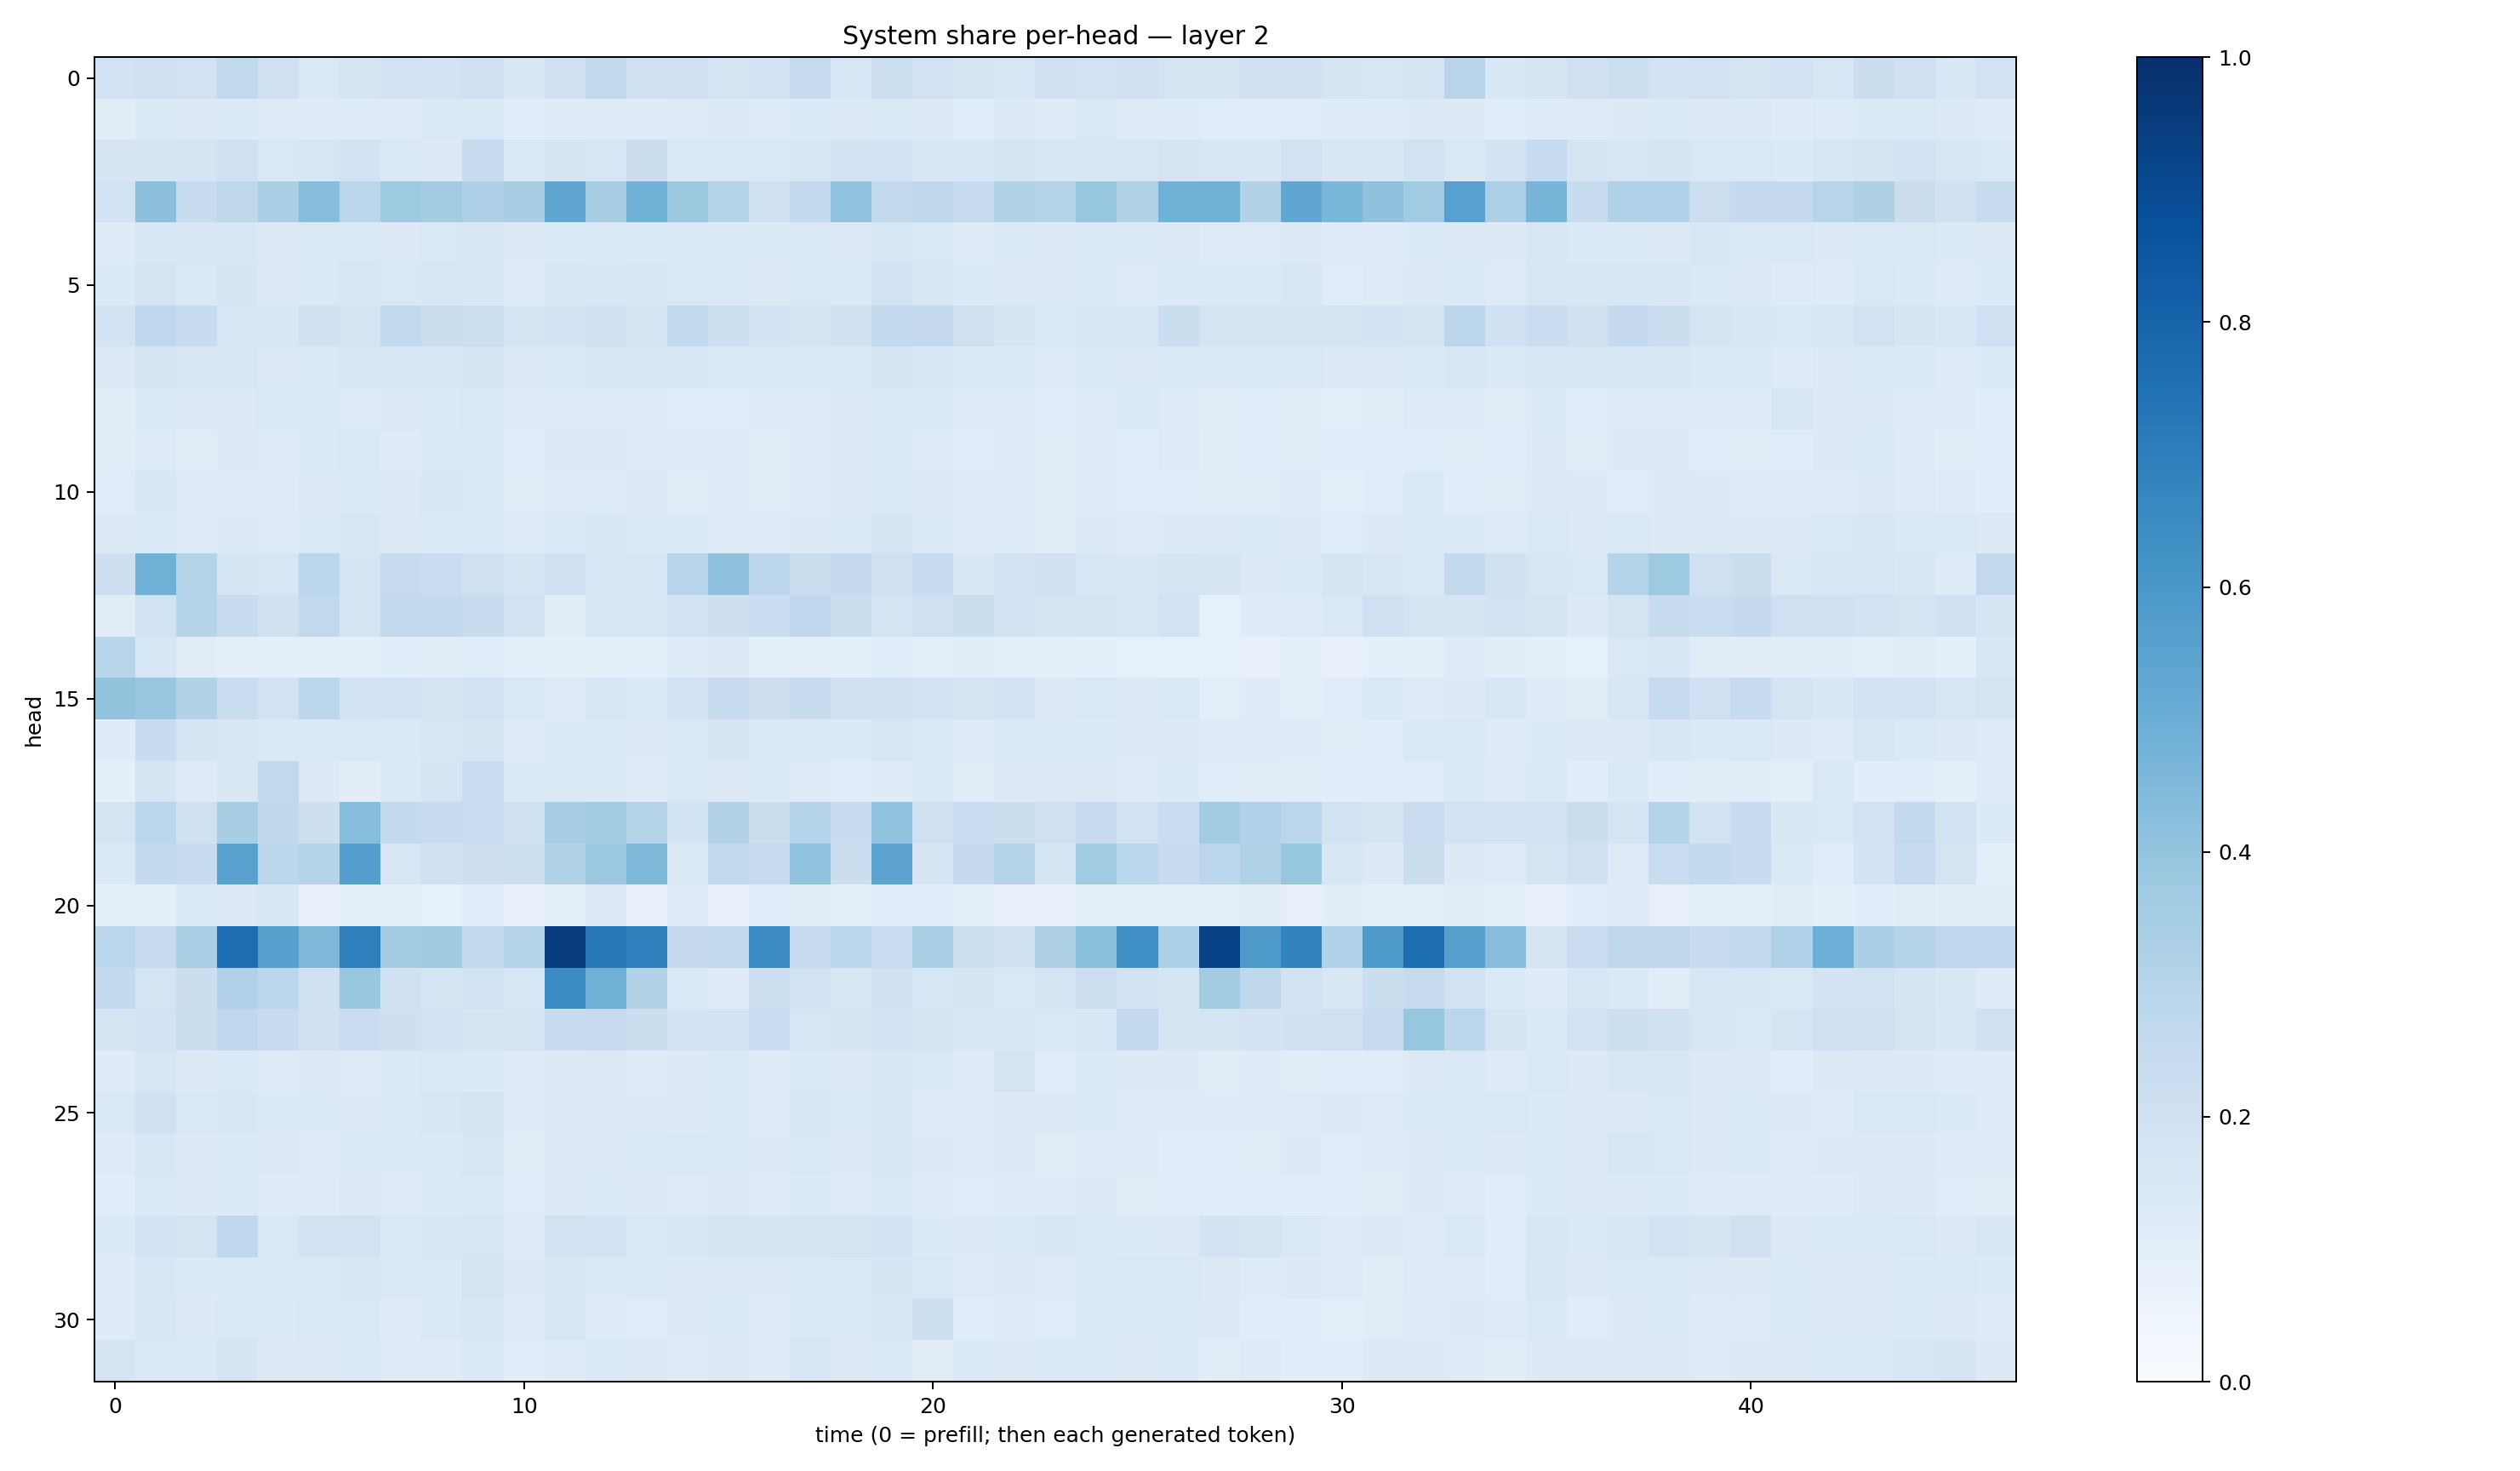

Data behind this chart, as committed beside it:
0.19387734, 0.20346716, 0.18804793, 0.26287335, 0.20942591, 0.14618167, 0.1751043, 0.1922386, 0.18078463, 0.20915814, 0.14848684, 0.2109053, 0.26073444, 0.2068702, 0.20733967, 0.17290984, 0.17991534, 0.24338584, 0.1580147, 0.21618564, 0.19065042, 0.17174712, 0.16188622, 0.20509222
0.1129, 0.1385, 0.1286, 0.1345, 0.1244, 0.1194, 0.1196, 0.1229, 0.1415, 0.1466, 0.1133, 0.1175, 0.1246, 0.118, 0.1228, 0.1267, 0.1227, 0.1345, 0.1306, 0.1378, 0.1267, 0.1171, 0.1281, 0.1174
0.1681, 0.1654, 0.1682, 0.1982, 0.1425, 0.1636, 0.1873, 0.1426, 0.1314, 0.2345, 0.1464, 0.1663, 0.1631, 0.2202, 0.1453, 0.1459, 0.1415, 0.1625, 0.187, 0.1797, 0.1529, 0.1539, 0.169, 0.154
0.1891, 0.4175, 0.2348, 0.2729, 0.3345, 0.4285, 0.2858, 0.3746, 0.3571, 0.325, 0.3421, 0.5316, 0.3441, 0.4785, 0.3764, 0.3066, 0.2064, 0.2606, 0.4032, 0.2585, 0.2696, 0.2349, 0.3111, 0.3055
0.1172, 0.1526, 0.1489, 0.156, 0.1267, 0.1369, 0.1476, 0.128, 0.1436, 0.164, 0.1307, 0.1335, 0.138, 0.1397, 0.1392, 0.1329, 0.1346, 0.1469, 0.1315, 0.1632, 0.141, 0.1201, 0.1339, 0.1297
0.1335, 0.175, 0.1402, 0.1673, 0.1307, 0.14, 0.1571, 0.1472, 0.1629, 0.1546, 0.1244, 0.1491, 0.1528, 0.1631, 0.1459, 0.1443, 0.1309, 0.1469, 0.1379, 0.1901, 0.1505, 0.1348, 0.1324, 0.1286
0.1849, 0.2677, 0.2388, 0.1596, 0.151, 0.1979, 0.1788, 0.2605, 0.2259, 0.2174, 0.1782, 0.1825, 0.1962, 0.178, 0.2584, 0.2165, 0.1813, 0.1673, 0.1987, 0.2539, 0.2519, 0.1977, 0.1649, 0.1391
0.1263, 0.1764, 0.1521, 0.1566, 0.1298, 0.1403, 0.1564, 0.1549, 0.16, 0.1672, 0.1254, 0.1455, 0.1514, 0.1568, 0.1557, 0.1478, 0.1403, 0.1454, 0.1383, 0.1667, 0.1558, 0.1329, 0.1387, 0.123
0.1049, 0.1335, 0.1279, 0.1314, 0.146, 0.1356, 0.1223, 0.1275, 0.1339, 0.1433, 0.1233, 0.1221, 0.1221, 0.1194, 0.1165, 0.1154, 0.1175, 0.1243, 0.1292, 0.1458, 0.1344, 0.1176, 0.1221, 0.1142
0.1096, 0.122, 0.1111, 0.1258, 0.1222, 0.135, 0.1415, 0.1185, 0.1375, 0.1382, 0.116, 0.1269, 0.1311, 0.1206, 0.1238, 0.1241, 0.1098, 0.1216, 0.1309, 0.146, 0.1213, 0.1064, 0.1219, 0.1107
0.1168, 0.1489, 0.1227, 0.1231, 0.1201, 0.1319, 0.1357, 0.1308, 0.1485, 0.1378, 0.1109, 0.1223, 0.1232, 0.1274, 0.1097, 0.1219, 0.1125, 0.1245, 0.1272, 0.1438, 0.1298, 0.1212, 0.1188, 0.1049
0.1284, 0.1382, 0.1246, 0.1293, 0.1227, 0.1433, 0.1522, 0.1284, 0.1377, 0.1436, 0.1234, 0.1385, 0.153, 0.1356, 0.1364, 0.1232, 0.1194, 0.1273, 0.1341, 0.1687, 0.1347, 0.1215, 0.1247, 0.1124
0.2144, 0.4813, 0.2995, 0.1682, 0.1626, 0.2833, 0.1657, 0.244, 0.2304, 0.2051, 0.1678, 0.2082, 0.1622, 0.1535, 0.2931, 0.4118, 0.2785, 0.2233, 0.2535, 0.2059, 0.238, 0.1509, 0.1813, 0.2017
0.1112, 0.1947, 0.3039, 0.2394, 0.1975, 0.2653, 0.1776, 0.2608, 0.2587, 0.2414, 0.1919, 0.1114, 0.1618, 0.1511, 0.1913, 0.2123, 0.2305, 0.2658, 0.2257, 0.1786, 0.2096, 0.223, 0.1883, 0.1674
0.2901, 0.1603, 0.1102, 0.09478, 0.08739, 0.09193, 0.09197, 0.1061, 0.1018, 0.1142, 0.09129, 0.09135, 0.08737, 0.0862, 0.1248, 0.1289, 0.09889, 0.09856, 0.09168, 0.1075, 0.09932, 0.1029, 0.09622, 0.09052
0.4012, 0.3895, 0.3159, 0.2329, 0.1931, 0.2877, 0.1826, 0.1923, 0.1659, 0.1934, 0.1434, 0.1226, 0.163, 0.1391, 0.1874, 0.2459, 0.2122, 0.2383, 0.2008, 0.1995, 0.1836, 0.172, 0.1858, 0.1281
0.119, 0.2376, 0.1668, 0.1501, 0.1374, 0.148, 0.1477, 0.1373, 0.1597, 0.1699, 0.1243, 0.1384, 0.1377, 0.1322, 0.1422, 0.1676, 0.1367, 0.1378, 0.1336, 0.1631, 0.1402, 0.12, 0.1343, 0.1382
0.09306, 0.1702, 0.1248, 0.1509, 0.2654, 0.1315, 0.1054, 0.1335, 0.1708, 0.2323, 0.1453, 0.1444, 0.1333, 0.1202, 0.1448, 0.1267, 0.1382, 0.1245, 0.1155, 0.1209, 0.134, 0.1105, 0.1309, 0.13
0.1767, 0.2828, 0.2062, 0.3432, 0.2716, 0.2118, 0.4311, 0.2542, 0.2344, 0.2286, 0.21, 0.3491, 0.3638, 0.3045, 0.1856, 0.3115, 0.2247, 0.2985, 0.2371, 0.4035, 0.2054, 0.231, 0.2244, 0.2101
0.1336, 0.2613, 0.2372, 0.5543, 0.2775, 0.2982, 0.5688, 0.1635, 0.2071, 0.2142, 0.2185, 0.3123, 0.382, 0.4547, 0.1457, 0.2643, 0.2385, 0.4058, 0.2201, 0.5403, 0.1695, 0.2526, 0.3044, 0.1714
0.09425, 0.08677, 0.1437, 0.1263, 0.1496, 0.08043, 0.09521, 0.09151, 0.08447, 0.1089, 0.07835, 0.0994, 0.1273, 0.08154, 0.1239, 0.07863, 0.1143, 0.1054, 0.08758, 0.115, 0.1168, 0.09575, 0.07065, 0.07561
0.2815, 0.2438, 0.3365, 0.7621, 0.5615, 0.4552, 0.6947, 0.3597, 0.3711, 0.2611, 0.3048, 0.9525, 0.7209, 0.6938, 0.2507, 0.2623, 0.6509, 0.2492, 0.2839, 0.2278, 0.3379, 0.2171, 0.1954, 0.3218
0.256, 0.1784, 0.2208, 0.3201, 0.2789, 0.2029, 0.3857, 0.1998, 0.1646, 0.1928, 0.1594, 0.6523, 0.49, 0.314, 0.1409, 0.1244, 0.2175, 0.1889, 0.1495, 0.2019, 0.1564, 0.1667, 0.1459, 0.1735
0.1757, 0.1925, 0.2256, 0.2748, 0.2459, 0.1986, 0.2297, 0.2137, 0.1841, 0.1677, 0.1777, 0.236, 0.2486, 0.2265, 0.1837, 0.1875, 0.2341, 0.1636, 0.1703, 0.1818, 0.1771, 0.1525, 0.1491, 0.1476
0.1172, 0.1589, 0.1274, 0.1396, 0.1221, 0.1306, 0.1242, 0.1358, 0.1409, 0.1361, 0.1217, 0.1262, 0.1319, 0.1207, 0.1294, 0.1392, 0.1192, 0.1389, 0.1258, 0.1559, 0.1403, 0.1246, 0.1737, 0.1153
0.1423, 0.199, 0.1434, 0.1562, 0.1362, 0.1338, 0.1281, 0.133, 0.1618, 0.1792, 0.1198, 0.1258, 0.1308, 0.1311, 0.131, 0.1387, 0.124, 0.1532, 0.134, 0.1566, 0.1239, 0.1232, 0.1316, 0.127
0.1224, 0.1556, 0.1306, 0.136, 0.1264, 0.1215, 0.1356, 0.1344, 0.134, 0.1594, 0.1128, 0.1274, 0.13, 0.1391, 0.141, 0.1359, 0.1319, 0.1454, 0.1273, 0.1619, 0.1297, 0.1219, 0.129, 0.1119
0.1072, 0.148, 0.1306, 0.1389, 0.1202, 0.1183, 0.1262, 0.1244, 0.1332, 0.1381, 0.1145, 0.1285, 0.1338, 0.1261, 0.1239, 0.1284, 0.1233, 0.1366, 0.1246, 0.1435, 0.1241, 0.1167, 0.1235, 0.1189
0.1344, 0.1809, 0.1741, 0.2678, 0.1442, 0.1883, 0.1917, 0.1481, 0.1534, 0.1625, 0.1241, 0.1891, 0.1833, 0.1473, 0.155, 0.1711, 0.171, 0.1694, 0.1743, 0.1842, 0.1347, 0.1286, 0.1387, 0.152
0.1208, 0.1546, 0.1341, 0.1379, 0.1446, 0.147, 0.1522, 0.14, 0.1372, 0.1735, 0.1286, 0.1519, 0.1355, 0.1416, 0.1282, 0.1283, 0.1268, 0.1335, 0.138, 0.1695, 0.1436, 0.1221, 0.1282, 0.1179
0.1192, 0.1626, 0.1319, 0.1414, 0.1348, 0.1437, 0.1459, 0.1203, 0.1404, 0.1497, 0.124, 0.1576, 0.1196, 0.1169, 0.1261, 0.1331, 0.1214, 0.1442, 0.1411, 0.151, 0.2179, 0.1074, 0.1223, 0.1169
0.1653, 0.1452, 0.137, 0.1667, 0.1253, 0.1278, 0.1368, 0.1206, 0.1193, 0.1426, 0.1155, 0.1174, 0.1405, 0.1286, 0.1186, 0.1287, 0.1238, 0.1623, 0.1309, 0.1457, 0.1124, 0.1394, 0.1294, 0.1405
